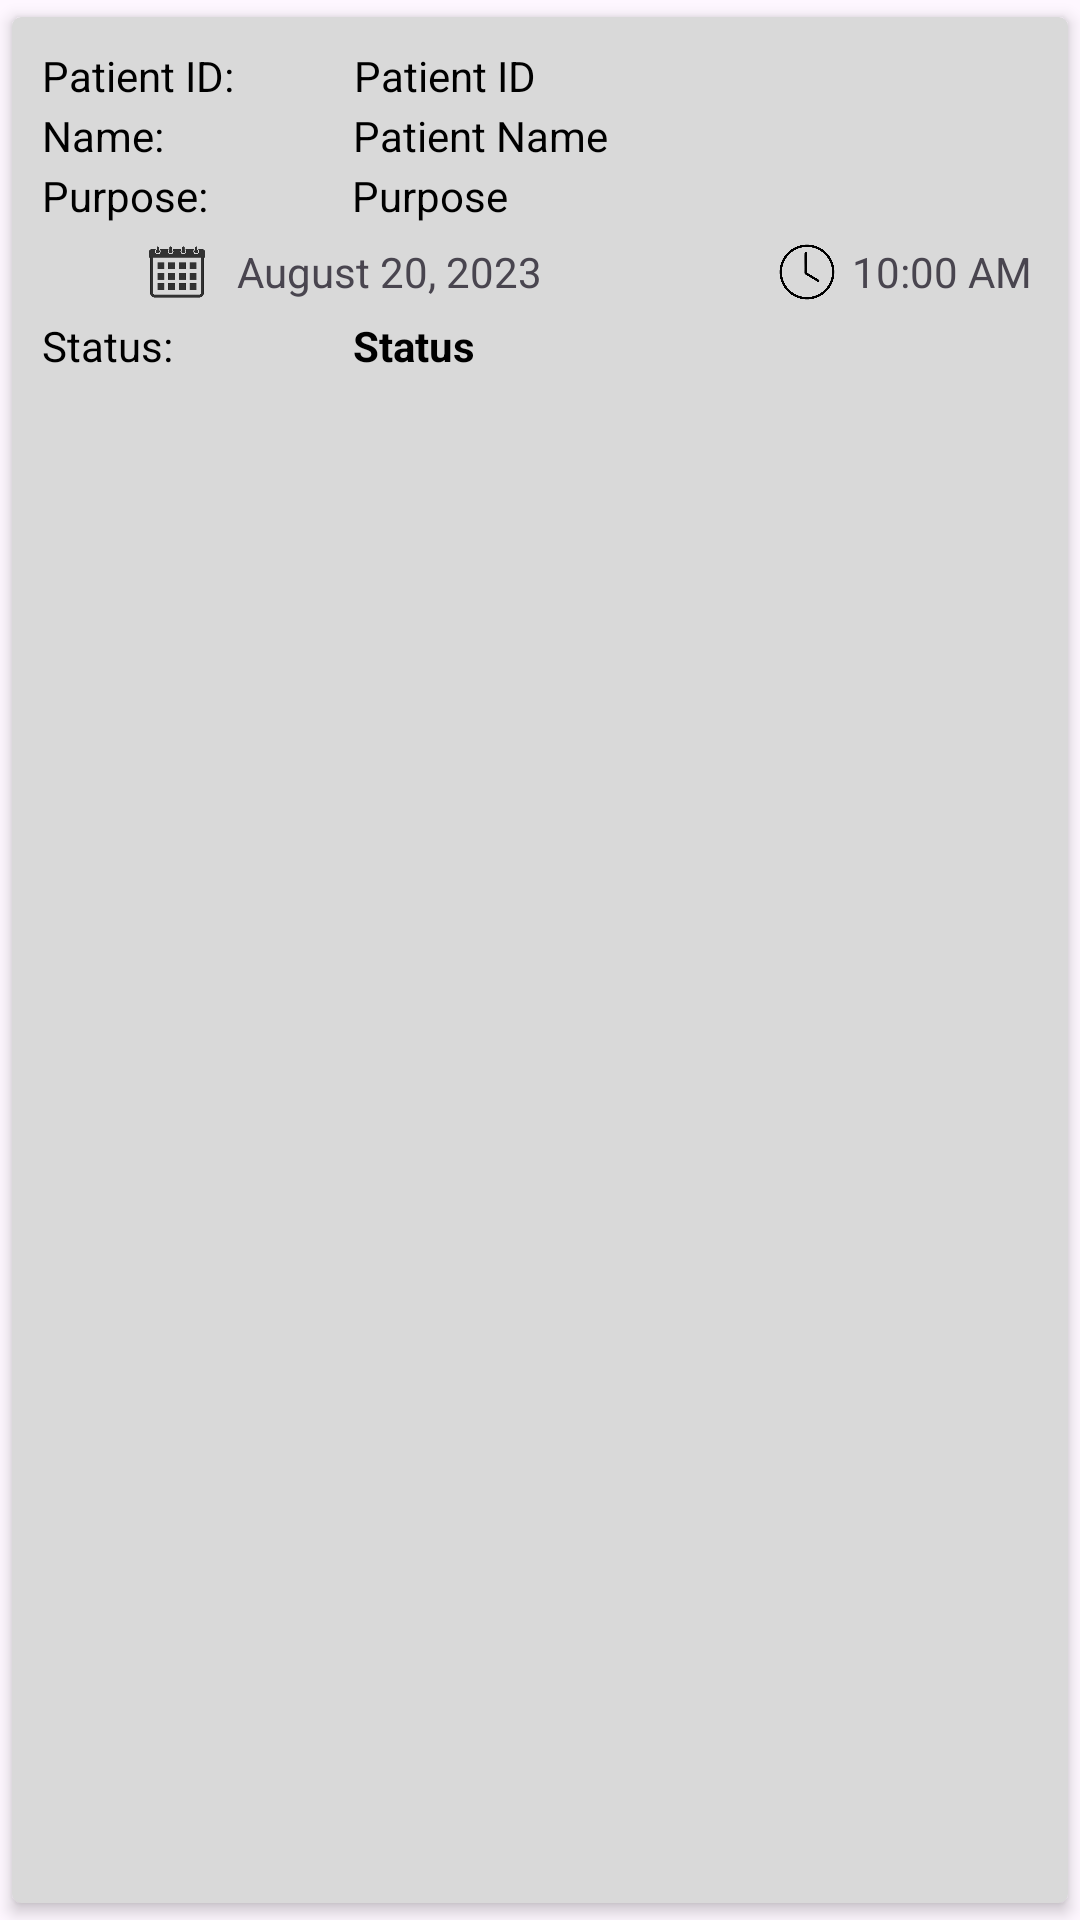

Reconstruct the res/layout file that produces this screen, plus the resources it refers to.
<!-- AndroidManifest.xml: application theme Theme.DocTrack -->
<!-- res/layout/list_status_layout.xml -->
<?xml version="1.0" encoding="utf-8"?>
<androidx.cardview.widget.CardView xmlns:android="http://schemas.android.com/apk/res/android"
    xmlns:tools="http://schemas.android.com/tools"
    android:layout_width="match_parent"
    android:layout_height="match_parent"
    xmlns:app="http://schemas.android.com/apk/res-auto"
    tools:ignore="MissingDefaultResource"
    android:orientation="vertical"
    app:cardCornerRadius="3dp"
    app:cardElevation="3dp"
    app:contentPadding="5dp"
    app:cardUseCompatPadding="true"
    app:cardBackgroundColor="@color/secondaryColor">
    
    <RelativeLayout
        android:layout_width="match_parent"
        android:layout_height="wrap_content"
        android:background="@drawable/stroke"
        android:padding="5dp"
        android:orientation="vertical">

        <TextView
            android:id="@+id/patientID"
            android:layout_width="wrap_content"
            android:layout_height="wrap_content"
            android:text="Patient ID:"
            android:textColor="@color/black"/>
        <TextView
            android:id="@+id/patientIDID"
            android:layout_width="wrap_content"
            android:layout_height="wrap_content"
            android:text="Patient ID"
            android:textColor="@color/black"
            android:layout_marginStart="40dp"
            android:layout_toEndOf="@+id/patientID"/>

        <TextView
            android:id="@+id/patientName"
            android:layout_width="wrap_content"
            android:layout_height="wrap_content"
            android:layout_marginTop="20dp"
            android:text="Name:"
            android:textColor="@color/black"/>

        <TextView
            android:id="@+id/patientNameName"
            android:layout_width="wrap_content"
            android:layout_height="wrap_content"
            android:layout_marginStart="63dp"
            android:layout_marginTop="20dp"
            android:layout_toEndOf="@+id/patientName"
            android:text="Patient Name"
            android:textColor="@color/black" />

        <TextView
            android:id="@+id/purpose"
            android:layout_width="wrap_content"
            android:layout_height="wrap_content"
            android:layout_marginTop="40dp"
            android:text="Purpose:"
            android:textColor="@color/black"/>
        <TextView
            android:id="@+id/purposePurp"
            android:layout_width="wrap_content"
            android:layout_height="wrap_content"
            android:layout_marginStart="48dp"
            android:layout_marginTop="40dp"
            android:layout_toEndOf="@+id/purpose"
            android:text="Purpose"
            android:textColor="@color/black"/>

        <LinearLayout
            android:layout_width="190dp"
            android:layout_height="wrap_content"
            android:orientation="horizontal"
            android:layout_marginLeft="25dp"
            android:layout_marginTop="60dp"
            android:background="@drawable/white_stroke">

            <ImageView
                android:id="@+id/date"
                android:layout_width="30dp"
                android:layout_height="30dp"
                app:srcCompat="@drawable/date"
                android:layout_marginLeft="5dp"/>
            <TextView
                android:layout_width="wrap_content"
                android:layout_height="match_parent"
                android:layout_marginStart="5dp"
                android:text="August 20, 2023"
                android:gravity="center"
                android:layout_toEndOf="@+id/date"/>
        </LinearLayout>

        <LinearLayout
            android:layout_width="120dp"
            android:layout_height="wrap_content"
            android:orientation="horizontal"
            android:layout_marginLeft="240dp"
            android:layout_marginTop="60dp"
            android:background="@drawable/white_stroke">

            <ImageView
                android:id="@+id/time"
                android:layout_width="20dp"
                android:layout_height="30dp"
                app:srcCompat="@drawable/time"
                android:layout_marginLeft="5dp"/>
            <TextView
                android:layout_width="wrap_content"
                android:layout_height="match_parent"
                android:layout_marginStart="5dp"
                android:text="10:00 AM"
                android:gravity="center"
                android:layout_toEndOf="@+id/date"/>
        </LinearLayout>

        <TextView
            android:id="@+id/status"
            android:layout_width="wrap_content"
            android:layout_height="wrap_content"
            android:layout_marginTop="90dp"
            android:text="Status:"
            android:textColor="@color/black"/>
        <TextView
            android:id="@+id/statusStat"
            android:layout_width="wrap_content"
            android:layout_height="wrap_content"
            android:layout_marginTop="90dp"
            android:text="Status"
            android:textColor="@color/black"
            android:layout_marginStart="60dp"
            android:textStyle="bold"
            android:layout_toEndOf="@+id/status"/>

    </RelativeLayout>
</androidx.cardview.widget.CardView>
<!-- resources referenced by this layout -->
<resources>
  <color name="black">#FF000000</color>
  <color name="secondaryColor">#FFD9D9D9</color>
  <!-- drawable date: png bitmap (drawable, 19821 bytes) -->
  <!-- drawable time: png bitmap (drawable, 24892 bytes) -->
  <style name="Theme.DocTrack" parent="Theme.MaterialComponents.DayNight.NoActionBar">
          
          <item name="colorPrimary">@color/purple_500</item>
          <item name="colorPrimaryVariant">@color/purple_700</item>
          <item name="colorOnPrimary">@color/white</item>
          
          <item name="colorSecondary">@color/teal_200</item>
          <item name="colorSecondaryVariant">@color/teal_700</item>
          <item name="colorOnSecondary">@color/black</item>
          
          <item name="android:statusBarColor">?attr/colorPrimaryVariant</item>
          
      </style>
  <color name="purple_500">#FF6200EE</color>
  <color name="purple_700">#FF3700B3</color>
  <color name="white">#FFFFFFFF</color>
  <color name="teal_200">#FF03DAC5</color>
  <color name="teal_700">#FF018786</color>
</resources>
